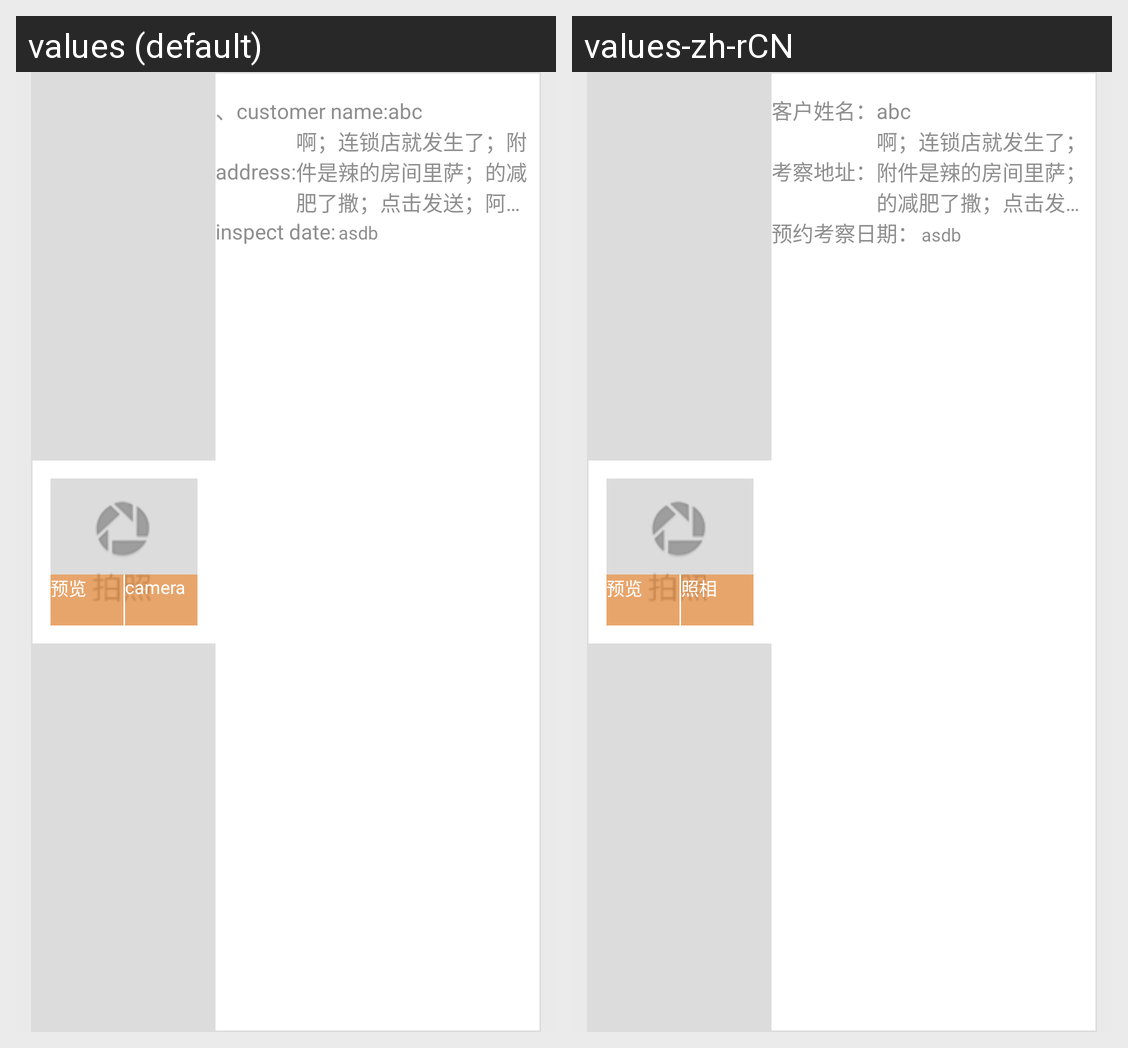

For this localized Android screen grid, give each drawn string resource with its value in every locale shown.
Android screen res/layout/inspect_list_item.xml rendered under 2 locales, left to right: values (default), values-zh-rCN. Device: Nexus 5 (rendered at 1080×1920; each locale shown at half size, 540×960, under a caption strip naming it); theme AppTheme.
Strings drawn on this screen, with the default value and each locale's value (text and hints the layout hard-codes, and strings that could not be matched under every locale, appear in the picture but are not listed):

inspect_preview
  values: 预览
  values-zh-rCN: 预览

inspect_camera
  values: camera
  values-zh-rCN: 照相

inspect_list_item_customer_name
  values: 、customer name:
  values-zh-rCN: 客户姓名：

inspect_list_item_address_title
  values: address:
  values-zh-rCN: 考察地址：

inspect_list_item_inspect_date
  values: inspect date:
  values-zh-rCN: 预约考察日期：
